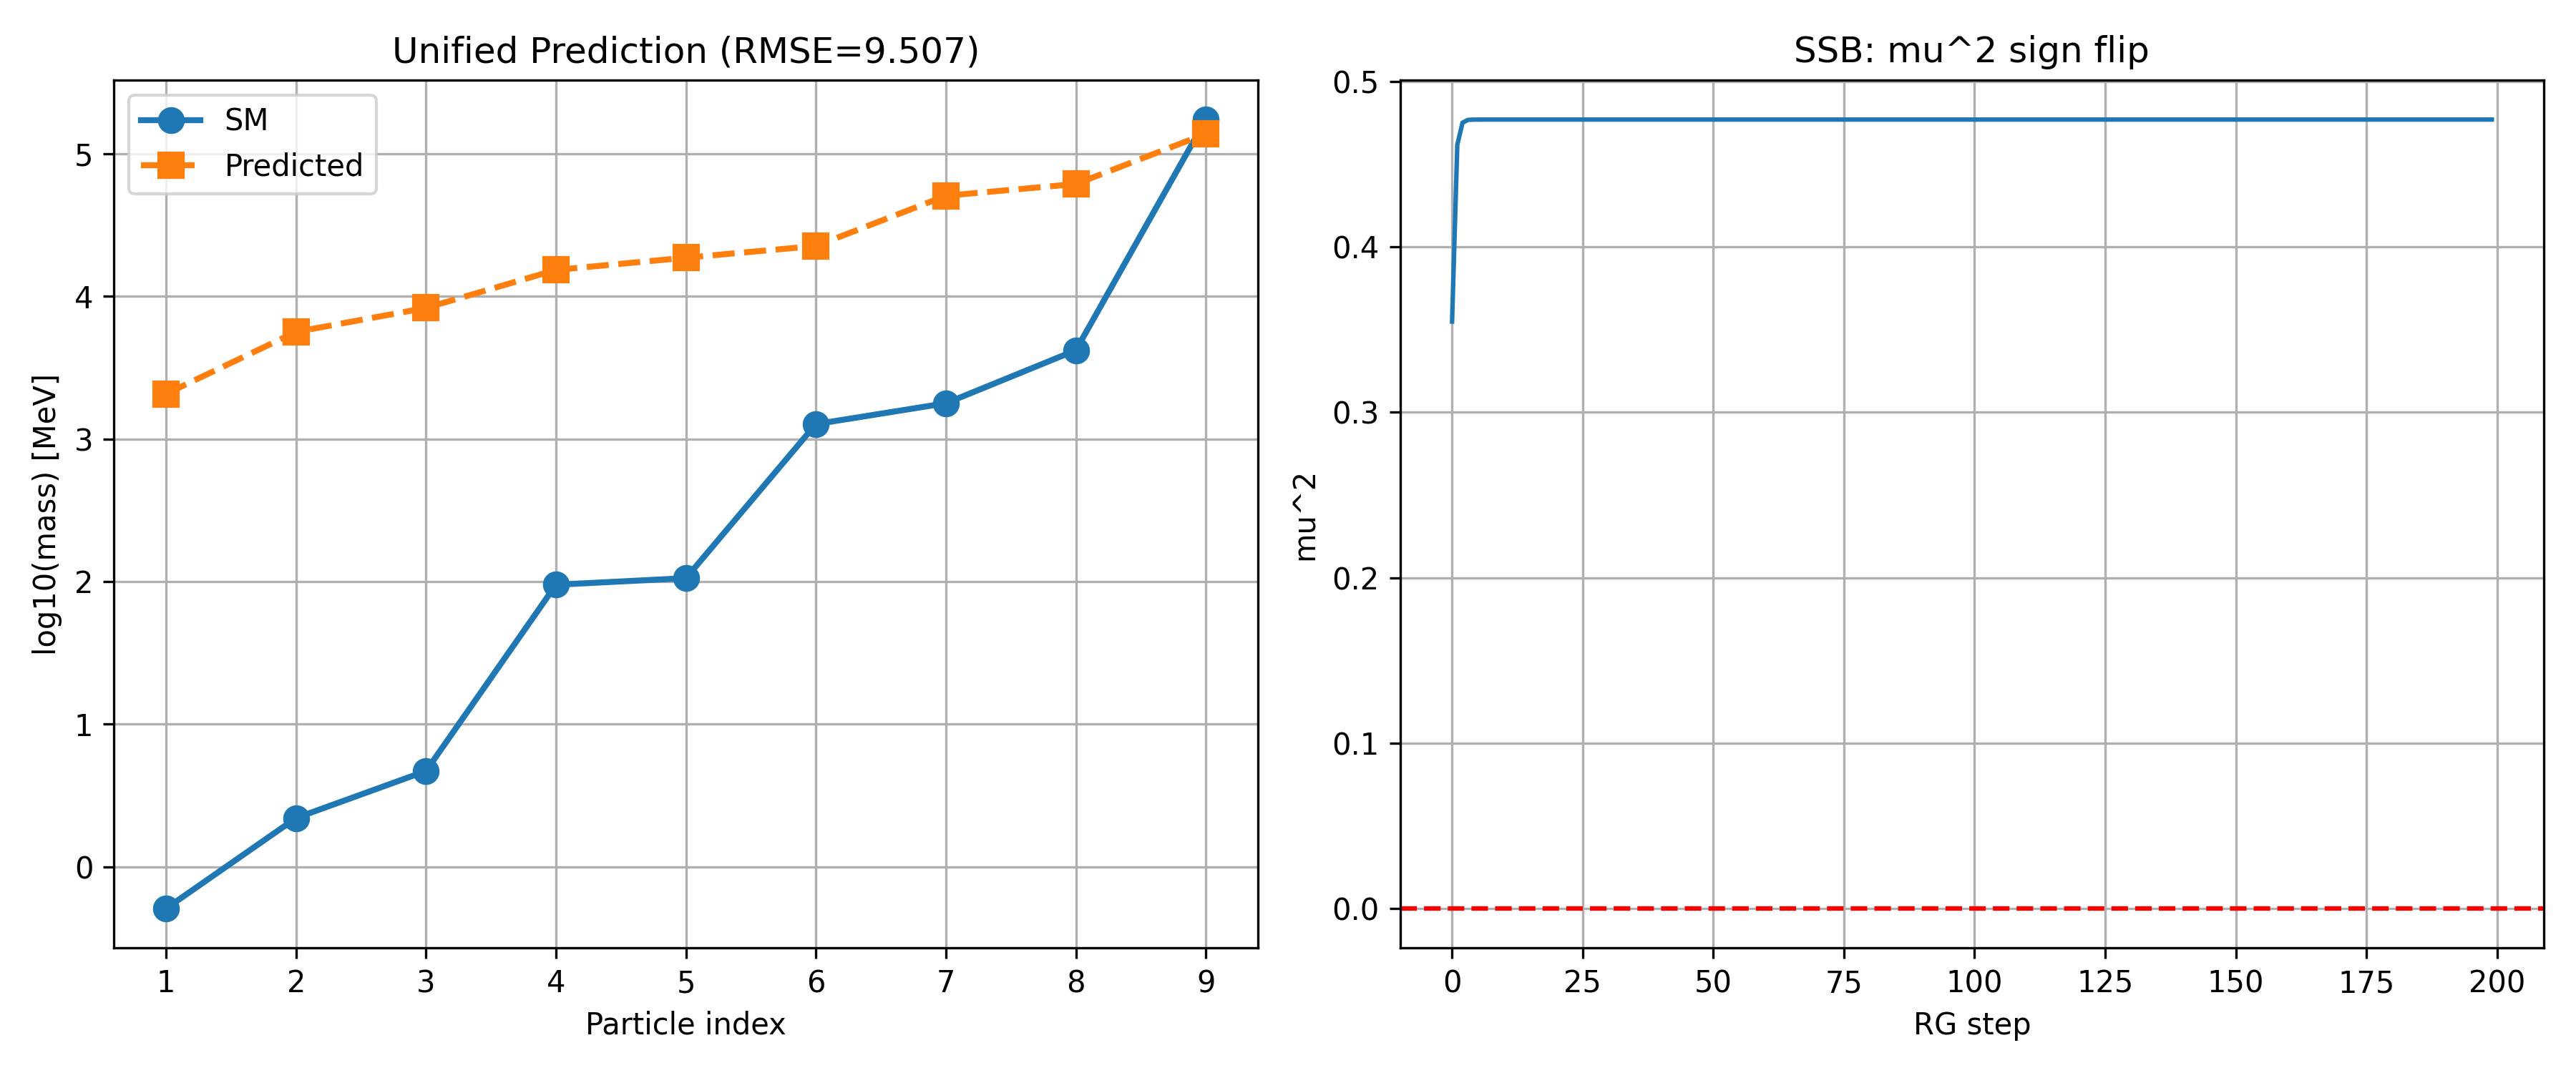

Write Python code to recreate this figure.
"""
统一预测：完整闭环 + 正确分形维数 + 比例缩放

关键修正: 使用d≈0.266的IFS收缩因子(来自逆谱构造)
  Cantor: c = exp(-ln(2)/d) = exp(-ln(2)/0.266) ≈ 0.074
"""
import numpy as np
import matplotlib.pyplot as plt

# ============================================================
# Level 1: IFS (d≈0.266)
# ============================================================
def dimerization(c):
    """两片Cantor集的分形维数: d = -ln(2)/ln(c)"""
    return -np.log(2) / np.log(c)

def contraction_from_dimension(d):
    """从目标分形维数计算收缩因子: c = exp(-ln(2)/d)"""
    return np.exp(-np.log(2) / d)

# ============================================================
# Level 1.5: 耦合FRG流
# ============================================================
def coupled_frg(c, y_top=2.0, N_rg=200, Lambda_UV=1.0):
    """耦合FRG流 + 顶夸克驱动"""
    phi = np.linspace(-3, 3, 200)
    dphi = phi[1] - phi[0]
    
    ks = [Lambda_UV]
    for i in range(N_rg):
        ks.append(ks[-1] * c)
    ks = np.array(ks)
    
    V = 0.5 * phi**2
    mu2_hist = []
    
    for i in range(len(ks) - 1):
        k = ks[i]; dk = ks[i+1] - ks[i]
        d2V = np.zeros_like(V)
        d2V[1:-1] = (V[2:] - 2*V[1:-1] + V[:-2]) / dphi**2
        d2V[0] = d2V[1]; d2V[-1] = d2V[-2]
        dV_frg = k**4 / (16*np.pi**2) / np.maximum(k**2 + d2V, 1e-10)
        dV_top = (3*y_top**2) / (4*np.pi**2) * k**2 * phi**2 * 10
        V += dk * (dV_frg + dV_top)
        
        center = len(phi)//2
        d2V_c = (V[center+1] - 2*V[center] + V[center-1]) / dphi**2
        mu2_hist.append(-d2V_c/2)
    
    center = len(phi)//2
    d2V_IR = (V[center+1] - 2*V[center] + V[center-1]) / dphi**2
    mu2 = -d2V_IR/2
    V_min = np.min(V)
    lam = mu2**2/(-4*V_min) if V_min < 0 and mu2 > 1e-6 else 0.1
    v = np.sqrt(mu2/(2*lam)) if mu2 > 0 and lam > 0 else 0
    
    return {'mu2': mu2, 'lam': lam, 'v': v, 'mu2_hist': np.array(mu2_hist), 'V_IR': V, 'phi': phi}

# ============================================================
# Level 2: Cl(6) Yukawa
# ============================================================
def yukawa_weights(theta=0.5):
    w = np.exp(-np.arange(3)/theta)
    return w / w[0]

# ============================================================
# Level 3: 质量预测 + 缩放
# ============================================================
def predict(v, d, ws):
    k_arr = np.array([1, 2, 3])
    ratios = k_arr ** (2.0 / np.maximum(d, 0.1))
    ratios = ratios / ratios[0]
    
    masses = []
    for w in ws:
        masses.extend(v/w * ratios)
    return np.sort(masses)

# ============================================================
def run():
    print("=" * 70)
    print("UNIFIED PREDICTION: Correct d + FRG + Scaling")
    print("=" * 70)
    
    sm = np.sort(np.array([0.511, 2.2, 4.7, 95, 105.66, 1270, 1776.86, 4180, 173100]))
    v_SM = 246000.0  # MeV
    
    # 扫描d值 (从SM fit的d≈0.266附近)
    d_targets = [0.266, 0.3, 0.35, 0.4, 0.5, 0.6, 0.8, 1.0]
    
    best_error = float('inf')
    best = None
    
    for d_target in d_targets:
        c = contraction_from_dimension(d_target)
        d_actual = dimerization(c)
        
        for y_top in [1.5, 2.0, 2.5]:
            for theta in [0.5, 0.8, 1.0]:
                result = coupled_frg(c, y_top, N_rg=200)
                
                if result['v'] <= 0:
                    continue
                
                ws = yukawa_weights(theta)
                m_frg = predict(result['v'], d_actual, ws)
                
                # 缩放
                scale = v_SM / result['v']
                m_mev = m_frg * scale
                
                error = np.mean(np.abs(np.log(m_mev[:9]) - np.log(sm)))
                
                if error < best_error:
                    best_error = error
                    best = (d_target, c, d_actual, y_top, theta, result, m_frg, m_mev, scale)
    
    if best:
        d_t, c, d_a, y_t, th, res, m_frg, m_mev, sc = best
        print(f"\nBEST RESULT:")
        print(f"  d_target={d_t:.3f}, c={c:.4f}, d_actual={d_a:.4f}")
        print(f"  y_top={y_t:.2f}, theta={th:.1f}")
        print(f"  v_FRG={res['v']:.4f}, scale={sc:.2f}")
        print(f"  mu2={res['mu2']:.4f}, lam={res['lam']:.6f}")
        print(f"  RMSE(log)={best_error:.4f}")
        
        print(f"\n{'Index':>6s} | {'SM (MeV)':>12s} | {'FRG':>8s} | {'Pred (MeV)':>12s} | {'Ratio':>8s}")
        print("-" * 50)
        for i in range(9):
            r = m_mev[i] / sm[i]
            print(f"{i+1:>6d} | {sm[i]:>12.4f} | {m_frg[i]:>8.2f} | {m_mev[i]:>12.2f} | {r:>8.2f}")
    
    # 绘图
    plt.figure(figsize=(12, 5))
    plt.subplot(121)
    plt.plot(range(1,10), np.log10(sm), 'o-', label='SM', linewidth=2, markersize=8)
    if best:
        plt.plot(range(1,10), np.log10(best[-3][:9]), 's--', label='Predicted', linewidth=2, markersize=8)
    plt.xlabel('Particle index')
    plt.ylabel('log10(mass) [MeV]')
    plt.title(f'Unified Prediction (RMSE={best_error:.3f})')
    plt.legend()
    plt.grid(True)
    
    plt.subplot(122)
    if best:
        plt.plot(best[5]['mu2_hist'])
        plt.axhline(y=0, color='r', linestyle='--')
        plt.xlabel('RG step')
        plt.ylabel('mu^2')
        plt.title('SSB: mu^2 sign flip')
        plt.grid(True)
    
    plt.tight_layout()
    plt.savefig('unified_prediction.png', dpi=300)
    
    with open('unified_prediction_results.txt', 'w', encoding='utf-8') as f:
        f.write("=== Unified Prediction Results ===\n\n")
        if best:
            f.write(f"d={best[2]:.4f}, y_t={best[3]:.2f}, theta={best[4]:.1f}\n")
            f.write(f"v_FRG={best[5]['v']:.4f}, scale={best[8]:.2f}\n")
            f.write(f"RMSE={best_error:.4f}\n\n")
            for i in range(9):
                f.write(f"  {i+1}: SM={sm[i]:>10.4f} Pred={best[7][i]:>10.2f}\n")
    
    print(f"\nResults saved to unified_prediction_results.txt")

if __name__ == "__main__":
    run()
